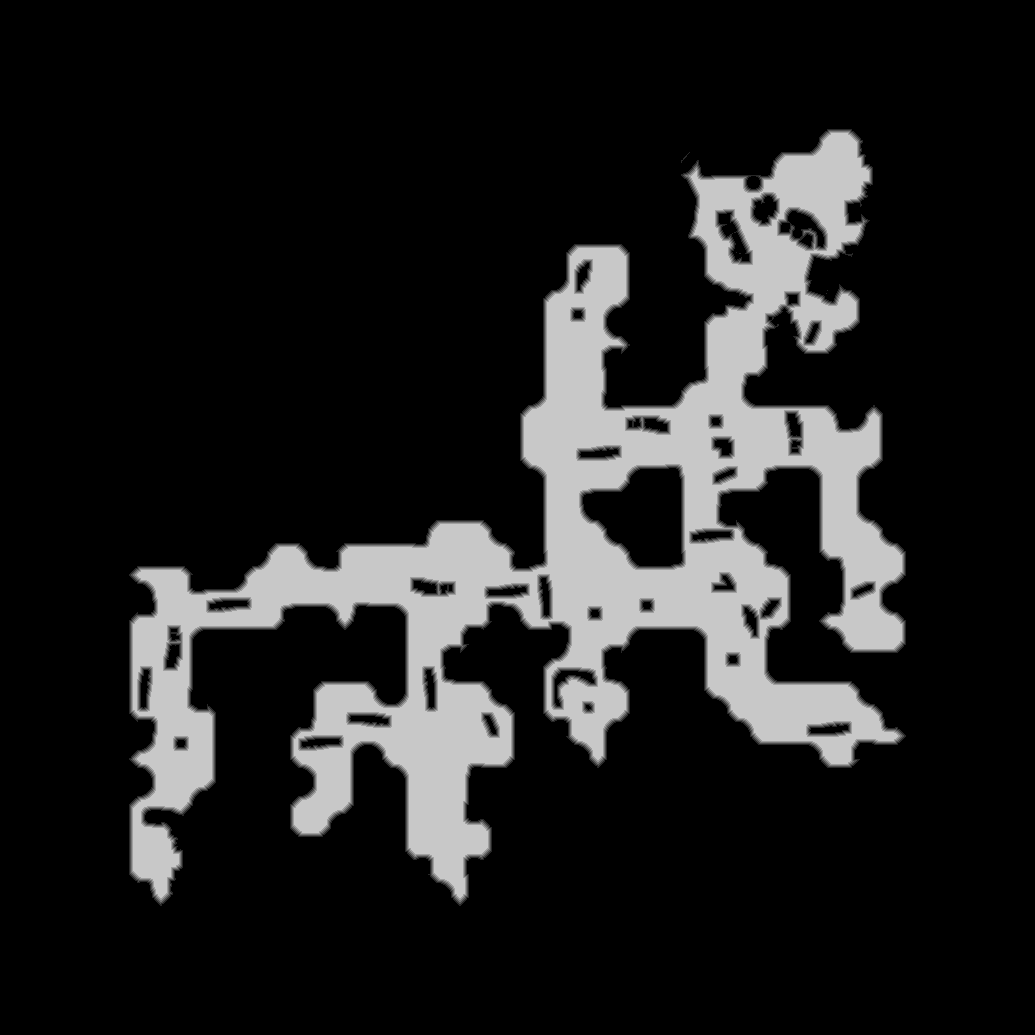

Values plotted in this chart, from the file beside it:
base	0x421292e0000
origin	0xc0010
stride	518
width	1035
height	1035
nibble	0	878355
nibble	1	11704
nibble	2	11695
nibble	3	11769
nibble	4	11846
nibble	5	145856
